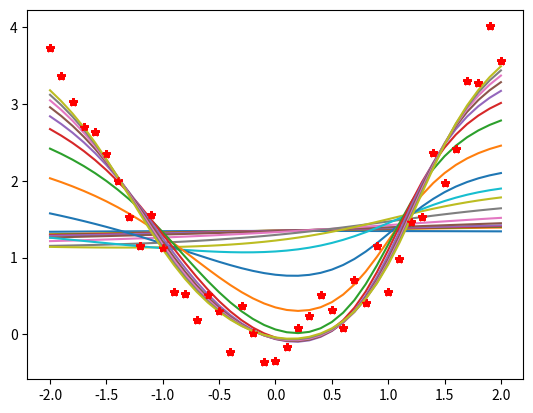

Python code for this plot:
from time import sleep
import numpy as np
import matplotlib.pyplot as plt

X = np.linspace(-2.0, 2.0, num=41).reshape(1, 41)
Y = np.power(X, 2) + 1 * (np.random.rand(X.size) - 0.5)

# siec

S1 = 4
W1 = np.random.rand(S1, 1) - 0.5
B1 = np.random.rand(S1, 1) - 0.5
W2 = np.random.rand(1, S1) - 0.5
B2 = np.random.rand(1, 1) - 0.5

lr = 0.01

for epoka in range(1, 200):

    # odpowiedz sieci
    s = W1 @ X + B1 @ np.ones(41).reshape(1, 41)
    A1 = np.arctan(s)
    A2 = W2 @ A1 + B2

    # propagacja wsteczna
    E2 = Y - A2
    E1 = W2.T @ E2

    dW2 = lr * E2 @ A1.T
    dB2 = lr * E2 @ np.ones(E2.size).T
    dW1 = lr * 1. / (1 + s * s) * E1 @ X.T
    dB1 = lr * 1. / (1 + s * s) * E1 @ np.ones(X.size).T
    dB1 = dB1.reshape(4, 1)

    W2 = W2 + dW2
    B2 = B2 + dB2
    W1 = W1 + dW1
    B1 = B1 + dB1

    if epoka % 10 == 0:
        plt.plot(X[0], A2[0])
        plt.plot(X, Y, 'r*')
        plt.show()
        sleep(.5)